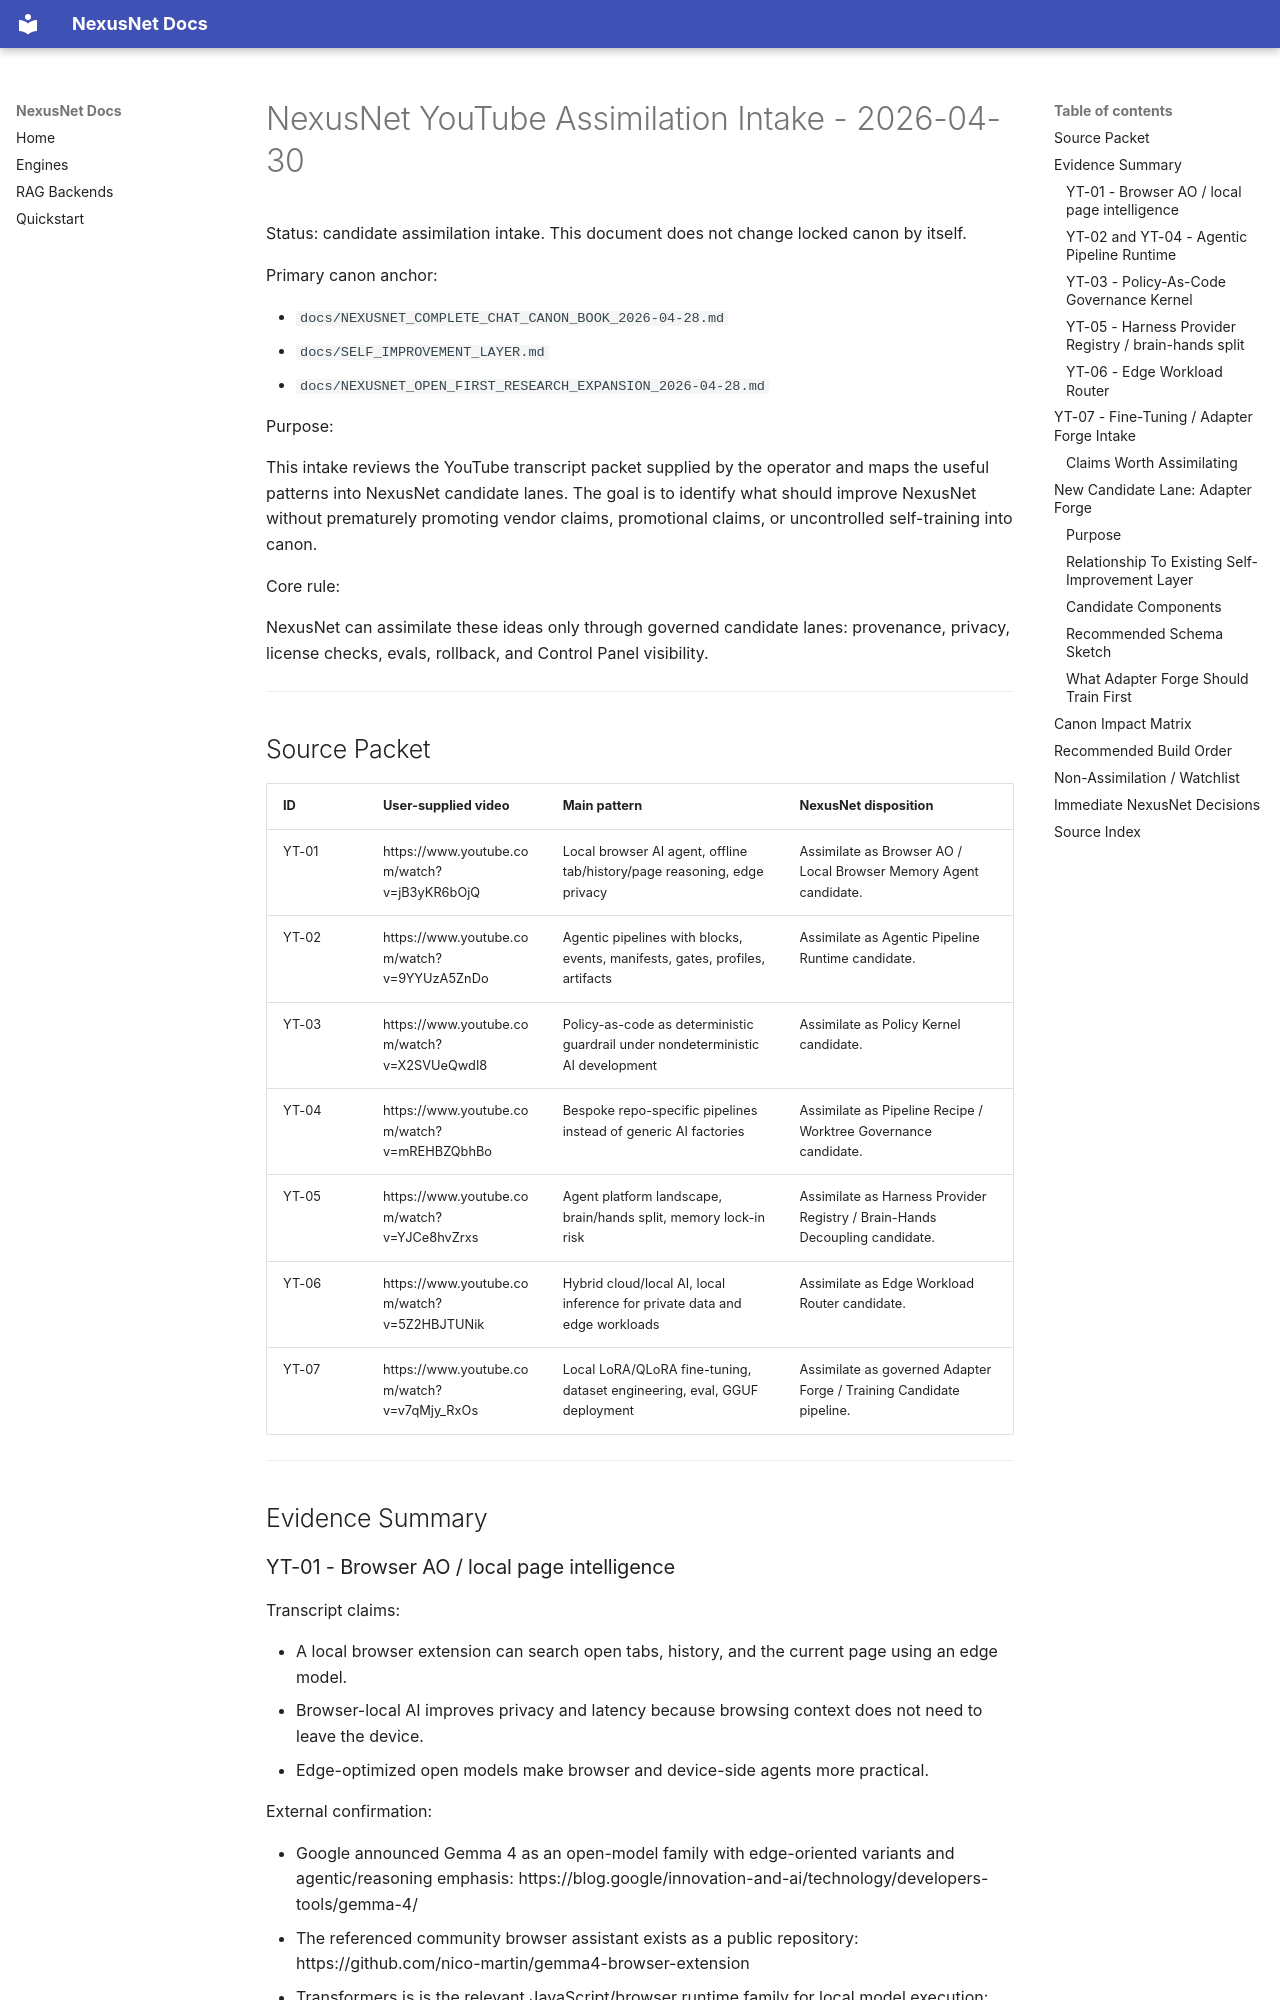

repository: Zevas1993/NexusNet · page: NEXUSNET_YOUTUBE_ASSIMILATION_INTAKE_2026-04-30/index.html · generator: mkdocs

# NexusNet YouTube Assimilation Intake - 2026-04-30

Status: candidate assimilation intake. This document does not change locked canon by itself.

Primary canon anchor:

- `docs/NEXUSNET_COMPLETE_CHAT_CANON_BOOK_2026-04-28.md`
- `docs/SELF_IMPROVEMENT_LAYER.md`
- `docs/NEXUSNET_OPEN_FIRST_RESEARCH_EXPANSION_2026-04-28.md`

Purpose:

This intake reviews the YouTube transcript packet supplied by the operator and maps the useful patterns into NexusNet candidate lanes. The goal is to identify what should improve NexusNet without prematurely promoting vendor claims, promotional claims, or uncontrolled self-training into canon.

Core rule:

NexusNet can assimilate these ideas only through governed candidate lanes: provenance, privacy, license checks, evals, rollback, and Control Panel visibility.

---

## Source Packet

| ID | User-supplied video | Main pattern | NexusNet disposition |
| --- | --- | --- | --- |
| YT-01 | https://www.youtube.com/watch?v=jB3yKR6bOjQ | Local browser AI agent, offline tab/history/page reasoning, edge privacy | Assimilate as Browser AO / Local Browser Memory Agent candidate. |
| YT-02 | https://www.youtube.com/watch?v=9YYUzA5ZnDo | Agentic pipelines with blocks, events, manifests, gates, profiles, artifacts | Assimilate as Agentic Pipeline Runtime candidate. |
| YT-03 | https://www.youtube.com/watch?v=X2SVUeQwdI8 | Policy-as-code as deterministic guardrail under nondeterministic AI development | Assimilate as Policy Kernel candidate. |
| YT-04 | https://www.youtube.com/watch?v=mREHBZQbhBo | Bespoke repo-specific pipelines instead of generic AI factories | Assimilate as Pipeline Recipe / Worktree Governance candidate. |
| YT-05 | https://www.youtube.com/watch?v=YJCe8hvZrxs | Agent platform landscape, brain/hands split, memory lock-in risk | Assimilate as Harness Provider Registry / Brain-Hands Decoupling candidate. |
| YT-06 | https://www.youtube.com/watch?v=5Z2HBJTUNik | Hybrid cloud/local AI, local inference for private data and edge workloads | Assimilate as Edge Workload Router candidate. |
| YT-07 | https://www.youtube.com/watch?v=v7qMjy_RxOs | Local LoRA/QLoRA fine-tuning, dataset engineering, eval, GGUF deployment | Assimilate as governed Adapter Forge / Training Candidate pipeline. |

---

## Evidence Summary
